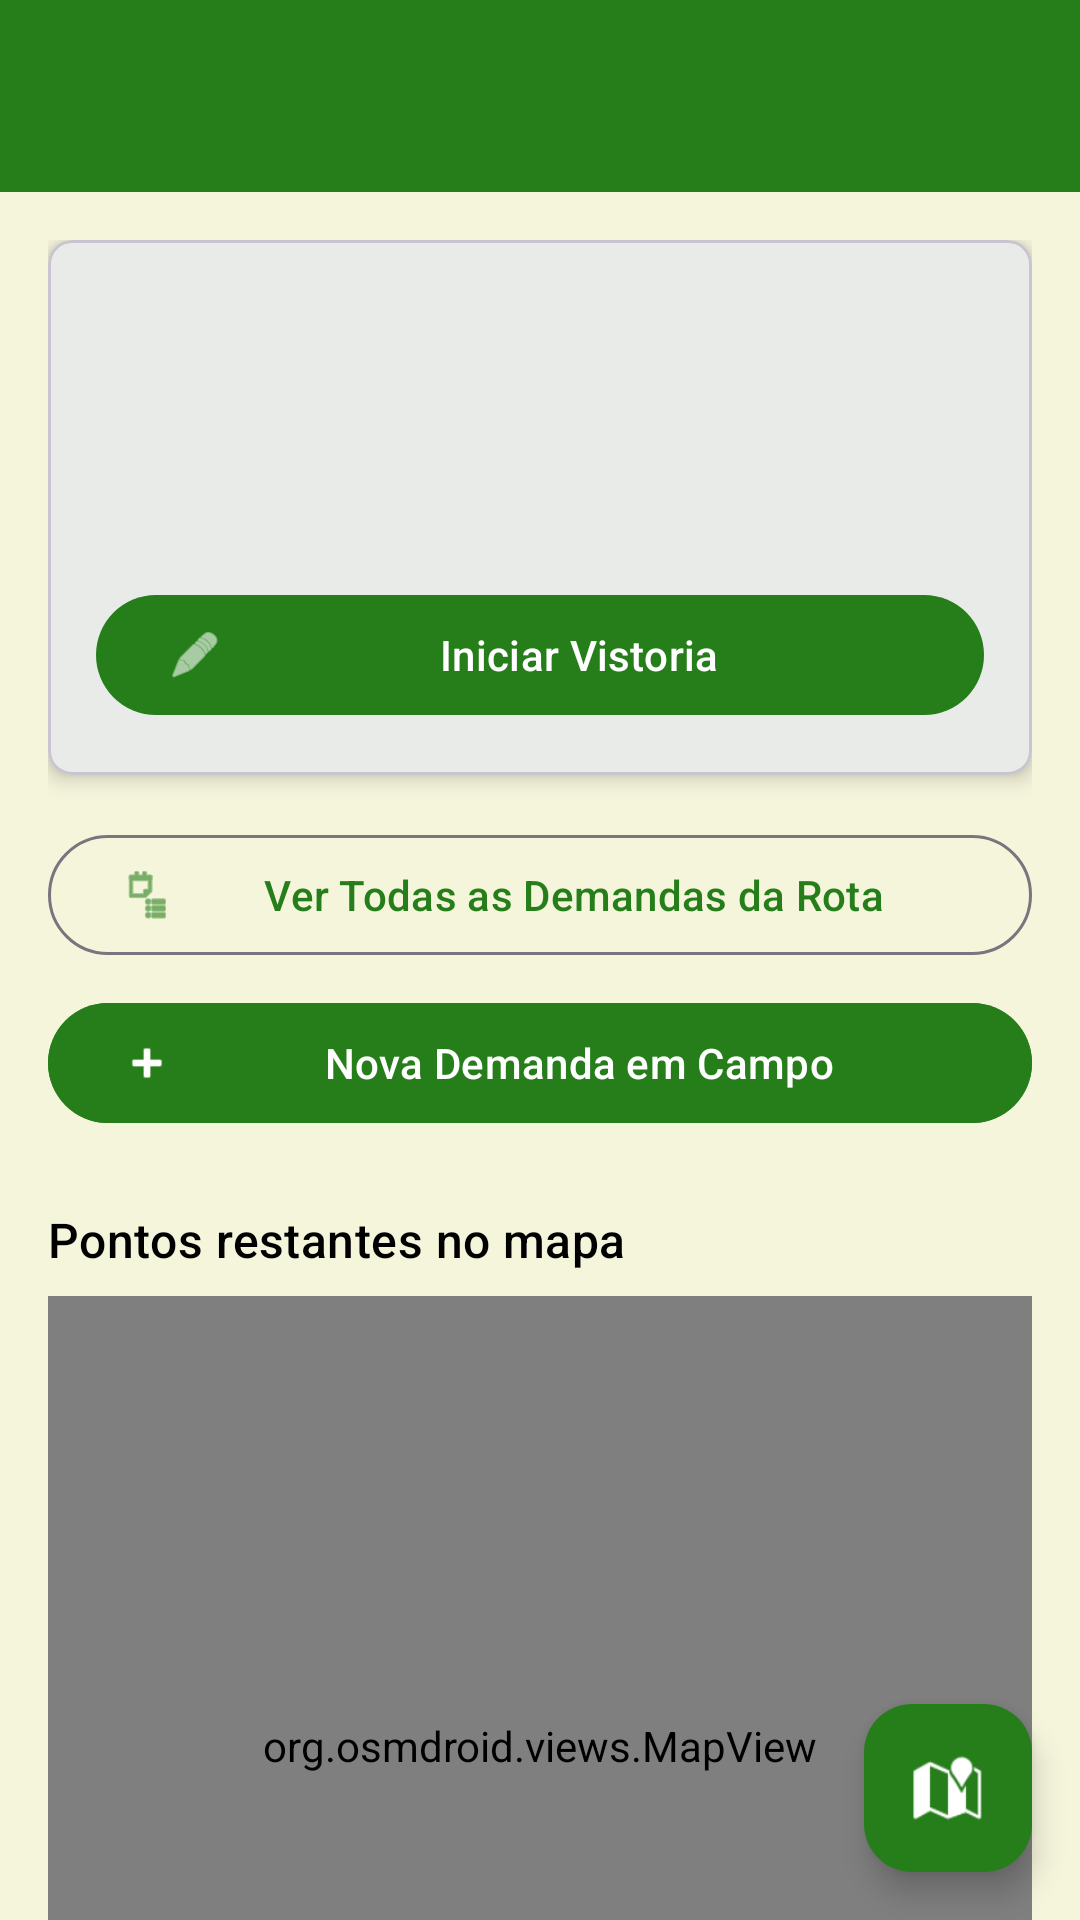

Write the Android layout XML for this screen, with the resource values it uses.
<!-- AndroidManifest.xml: application theme Theme.TreeInspectorAndroid -->
<!-- res/layout/activity_rota_detalhe.xml -->
<?xml version="1.0" encoding="utf-8"?>
<androidx.coordinatorlayout.widget.CoordinatorLayout xmlns:android="http://schemas.android.com/apk/res/android"
    xmlns:app="http://schemas.android.com/apk/res-auto"
    xmlns:tools="http://schemas.android.com/tools"
    android:id="@+id/main"
    android:layout_width="match_parent"
    android:layout_height="match_parent"
    tools:context=".presentation.rotas.RotaDetalheActivity">

    <com.google.android.material.appbar.AppBarLayout
        android:layout_width="match_parent"
        android:layout_height="wrap_content"
        android:theme="@style/ThemeOverlay.AppCompat.Dark.ActionBar">

        <androidx.appcompat.widget.Toolbar
            android:id="@+id/toolbar"
            android:layout_width="match_parent"
            android:layout_height="?attr/actionBarSize"
            android:background="@color/tree_green_primary"
            app:popupTheme="@style/ThemeOverlay.AppCompat.Light" /> </com.google.android.material.appbar.AppBarLayout>

    <androidx.core.widget.NestedScrollView
        android:layout_width="match_parent"
        android:layout_height="match_parent"
        app:layout_behavior="@string/appbar_scrolling_view_behavior"> <LinearLayout
        android:layout_width="match_parent"
        android:layout_height="wrap_content"
        android:orientation="vertical"
        android:padding="16dp">

        <com.google.android.material.card.MaterialCardView
            android:id="@+id/proximaVistoriaCard"
            android:layout_width="match_parent"
            android:layout_height="wrap_content"
            app:cardElevation="4dp"
            app:cardCornerRadius="8dp"> <LinearLayout
            android:layout_width="match_parent"
            android:layout_height="wrap_content"
            android:orientation="vertical"
            android:padding="16dp">

            <TextView
                android:id="@+id/tituloProximaParada"
                android:layout_width="wrap_content"
                android:layout_height="wrap_content"
                android:textAppearance="?attr/textAppearanceTitleMedium"
                android:textColor="@color/tree_green_primary"
                android:textStyle="bold"
                tools:text="Próxima Parada (1 de 5)" />

            <TextView
                android:id="@+id/enderecoProximaParada"
                android:layout_width="wrap_content"
                android:layout_height="wrap_content"
                android:layout_marginTop="8dp"
                android:textAppearance="?attr/textAppearanceBodyLarge"
                android:textColor="#000000"
                tools:text="Rua das Flores, 123 - Centro" />

            <TextView
                android:id="@+id/descricaoProximaParada"
                android:layout_width="match_parent"
                android:layout_height="wrap_content"
                android:layout_marginTop="12dp"
                android:ellipsize="end"
                android:maxLines="3"
                android:textAppearance="?attr/textAppearanceBodyMedium"
                android:textColor="#000000"
                tools:text="Descrição da demanda, poda de árvore grande na frente da casa, risco de queda..." />

            <com.google.android.material.button.MaterialButton
                android:id="@+id/btnIniciarVistoria"
                android:layout_width="match_parent"
                android:layout_height="wrap_content"
                android:layout_marginTop="16dp"
                android:text="Iniciar Vistoria"
                app:icon="@android:drawable/ic_menu_edit" /> </LinearLayout>
        </com.google.android.material.card.MaterialCardView>

        <com.google.android.material.button.MaterialButton
            android:id="@+id/btnVerTodasDemandas"
            style="@style/Widget.Material3.Button.OutlinedButton"
            android:layout_width="match_parent"
            android:layout_height="wrap_content"
            android:layout_marginTop="16dp"
            android:text="Ver Todas as Demandas da Rota"
            app:icon="@android:drawable/ic_menu_agenda" />

        <com.google.android.material.button.MaterialButton
            android:id="@+id/btnCriarDemandaCampo"
            android:layout_width="match_parent"
            android:layout_height="wrap_content"
            android:layout_marginTop="8dp"
            android:text="Nova Demanda em Campo"
            android:backgroundTint="@color/tree_green_primary"
            app:icon="@android:drawable/ic_input_add" />

        <TextView
            android:layout_width="wrap_content"
            android:layout_height="wrap_content"
            android:layout_marginTop="24dp"
            android:text="Pontos restantes no mapa"
            android:textAppearance="?attr/textAppearanceTitleMedium"
            android:textColor="#000000" />

        <FrameLayout
            android:layout_width="match_parent"
            android:layout_height="300dp"
            android:layout_marginTop="8dp"
            android:background="#E0E0E0">

            <org.osmdroid.views.MapView
                android:id="@+id/mapView"
                android:layout_width="match_parent"
                android:layout_height="match_parent" />
        </FrameLayout>

    </LinearLayout>

    </androidx.core.widget.NestedScrollView>

    <com.google.android.material.floatingactionbutton.FloatingActionButton
        android:id="@+id/fabIniciarRota"
        android:layout_width="wrap_content"
        android:layout_height="wrap_content"
        android:layout_gravity="bottom|end"
        android:layout_margin="16dp"
        android:contentDescription="Iniciar Rota no Google Maps"
        app:srcCompat="@android:drawable/ic_dialog_map"
        app:backgroundTint="@color/tree_green_primary"
        app:tint="@color/white" />
</androidx.coordinatorlayout.widget.CoordinatorLayout>
<!-- resources referenced by this layout -->
<resources>
  <color name="tree_green_primary">#257e1a</color>
  <color name="white">#FFFFFFFF</color>
  <style name="Theme.TreeInspectorAndroid" parent="Base.Theme.TreeInspectorAndroid" />
  <style name="Base.Theme.TreeInspectorAndroid" parent="Theme.Material3.DayNight.NoActionBar">
  
          <item name="colorPrimary">@color/tree_green_primary</item>
          <item name="colorPrimaryVariant">@color/tree_green_dark</item>
          <item name="colorOnPrimary">@color/white</item> <item name="colorSecondary">@color/tree_brown_secondary</item>
          <item name="colorSecondaryVariant">@color/tree_brown_secondary</item>
          <item name="colorOnSecondary">@color/white</item> <item name="android:statusBarColor">@color/tree_green_dark</item>
  
          <item name="android:colorBackground">@color/tree_beige_background</item>
      </style>
  <color name="tree_green_dark">#1a5912</color>
  <color name="tree_brown_secondary">#714b42</color>
  <color name="tree_beige_background">#F5F5DC</color>
</resources>
